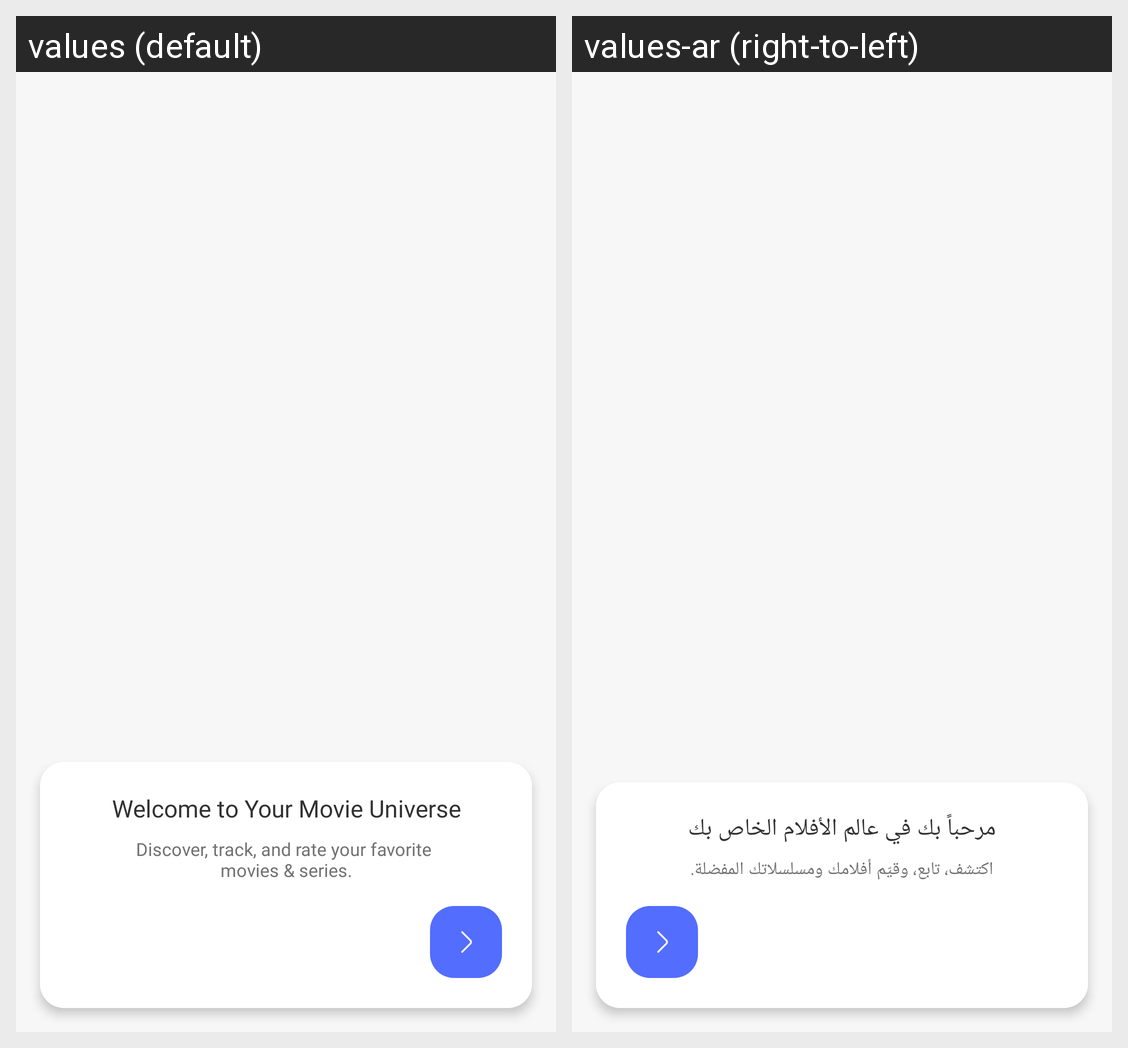

For this localized Android screen grid, give each drawn string resource with its value in every locale shown.
Android screen res/layout/onboarding1.xml rendered under 2 locales, left to right: values (default), values-ar (right-to-left). Device: Nexus 5 (rendered at 1080×1920; each locale shown at half size, 540×960, under a caption strip naming it); theme Theme.MovieApp.
Strings drawn on this screen, with the default value and each locale's value (text and hints the layout hard-codes, and strings that could not be matched under every locale, appear in the picture but are not listed):

welcome_to_your_movie_universe
  values: Welcome to Your Movie Universe
  values-ar: مرحباً بك في عالم الأفلام الخاص بك

discover_track_and_rate_your_favorite_nmovies_amp_series
  values: Discover, track, and rate your favorite 
      movies & series.
  values-ar: اكتشف، تابع، وقيّم أفلامك ومسلسلاتك المفضلة.
